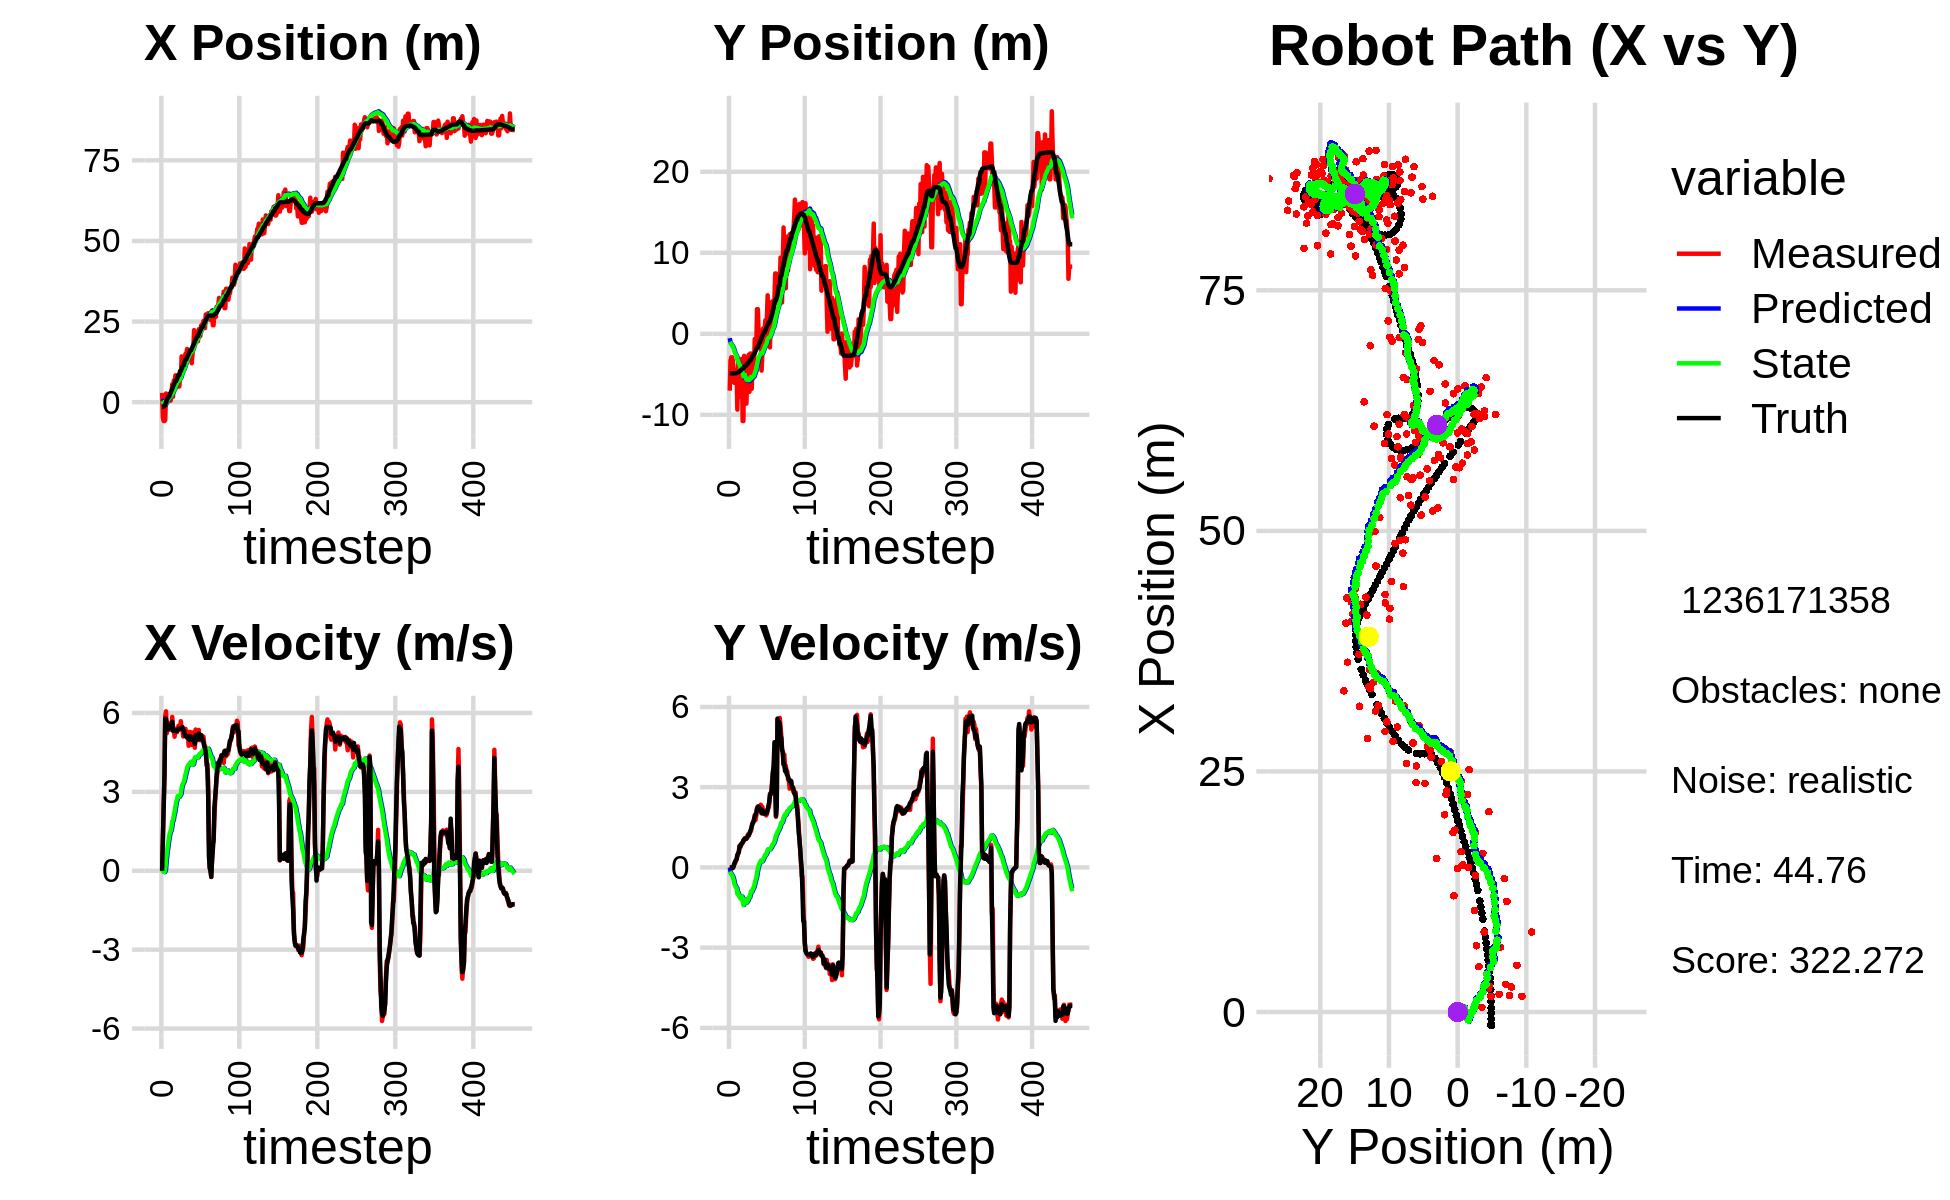

The table this chart was drawn from, first rows:
2.876750707433134657e+00, -7.016939639058993983e+00, 0.000000000000000000e+00, 0.000000000000000000e+00, 0.000000000000000000e+00, 0.000000000000000000e+00, 0.000000000000000000e+00, 0.000000000000000000e+00, 2.161007429488526199e-01, -5.387884520672469035e-01, 0.000000000000000000e+00, 0.000000000000000000e+00, -1.400846242944798981e+00, -4.885937212822946130e+00, 0.000000000000000000e+00, 0.000000000000000000e+00, 0.000000000000000000e+00, -7.494059536838904023e-05
2.876750707433134657e+00, -7.016939639058993983e+00, 0.000000000000000000e+00, 0.000000000000000000e+00, 2.161007429488526199e-01, -5.387884520672469035e-01, 0.000000000000000000e+00, 0.000000000000000000e+00, 4.079951792113555298e-01, -1.005048654581161216e+00, 2.937218091470108691e-02, -1.542403549923881678e-01, -1.400846242944798981e+00, -4.885937212822946130e+00, 0.000000000000000000e+00, 0.000000000000000000e+00, 0.000000000000000000e+00, -3.446885384619235992e-04
-4.846737861411590131e+00, -3.294976478958337118e+00, 1.218999976977602984e+00, 1.093274984778298061e-04, 4.109323973028256582e-01, -1.020472690080399980e+00, 2.937218091470108691e-02, -1.542403549923881678e-01, 5.258287777653808392e-02, -1.176209676973445806e+00, -1.338865328243168604e-02, -2.123280170535900568e-01, -1.397554159119641648e+00, -4.885937219293071898e+00, 1.199999999999999956e+00, 0.000000000000000000e+00, 1.200000047683715820e+00, -8.968621841631829739e-05
-5.844290494863168206e+00, -2.896541037090342385e+00, 2.503000018917308722e+00, 1.016366704952954483e-04, 5.124401244829491359e-02, -1.197442478678804711e+00, -1.338865328243168604e-02, -2.123280170535900568e-01, -3.241443424390781924e-01, -1.309434038478180184e+00, -4.589498416180777529e-02, -2.575062602127595746e-01, -1.209806203409099279e+00, -4.885954297837987959e+00, 2.399999999999999911e+00, 0.000000000000000000e+00, 2.400000095367431641e+00, -4.060594073962420225e-05
-5.844290494863168206e+00, -2.896541037090342385e+00, 3.653000113336656085e+00, 1.483335062055149282e-04, -3.287338408552589741e-01, -1.335184664499456053e+00, -4.589498416180777529e-02, -2.575062602127595746e-01, -6.439787918629276131e-01, -1.435758703787616497e+00, -4.764616819442928086e-02, -3.010203015860212772e-01, -1.209806203409099279e+00, -4.885954297837987959e+00, 3.600000000000000089e+00, -6.000000000000000125e-03, 3.599999904632568359e+00, -4.060594073962420225e-05
-5.580184221410650736e+00, -3.295420258439039962e+00, 5.896935454419732103e+00, -2.755561311914811115e-02, -6.487434086823705703e-01, -1.465860733946218630e+00, -4.764616819442928086e-02, -3.010203015860212772e-01, -8.485713018981058120e-01, -1.585993838135024925e+00, 3.698808503314933438e-02, -3.592353642558434590e-01, -7.340638636371469294e-01, -4.887860983187474417e+00, 5.780999999999999694e+00, -1.499999999999999944e-02, 5.781000137329101562e+00, 4.672836046665906906e-03
2.705378055778195900e+00, -4.622053481192508251e+00, 6.063824248119849436e+00, 4.618507239152039312e-02, -8.448724933947908688e-01, -1.621917374560609248e+00, 3.698808503314933438e-02, -3.592353642558434590e-01, -3.550247799096256651e-01, -1.822825095087254432e+00, 3.989332698785895137e-01, -4.621782229857024360e-01, -8.074355144407625862e-02, -4.890693790744088609e+00, 5.780999999999999694e+00, 1.700000000000000122e-02, 5.781000137329101562e+00, -7.616345304995775223e-03
1.844469190053458441e+00, -6.046107873074770822e+00, 5.229961033496590694e+00, 1.460488645849497558e-01, -3.151314529217666971e-01, -1.869042917385824731e+00, 3.989332698785895137e-01, -4.621782229857024360e-01, 3.355066709567144922e-02, -2.149437119664892037e+00, 6.581001671034456546e-01, -6.069125571381782658e-01, 4.635565280909119679e-01, -4.887606487246522136e+00, 5.522999999999999687e+00, 1.350000000000000089e-01, 5.525000095367431641e+00, -2.791816554963588715e-02
1.633494317704184740e+00, -4.847837379531531710e+00, 5.423885678327725834e+00, 1.514642919679127508e-01, 9.936068380601602301e-02, -2.210128375378709986e+00, 6.581001671034456546e-01, -6.069125571381782658e-01, 4.009310513150479149e-01, -2.371791241832263086e+00, 8.837492208665476134e-01, -6.825016332811817410e-01, 1.099798441382755287e+00, -4.871246585708941090e+00, 5.376999999999999780e+00, 2.240000000000000047e-01, 5.381000041961669922e+00, -2.791816554963588715e-02
2.439923107504217370e+00, -4.506244648412467413e+00, 5.382924128936497077e+00, 2.338203272489030871e-01, 4.893059734017026763e-01, -2.440041405160381149e+00, 8.837492208665476134e-01, -6.825016332811817410e-01, 8.209137317008364798e-01, -2.553625537313001903e+00, 1.107883641892908333e+00, -7.299048590429955130e-01, 1.716760873688915945e+00, -4.844943989595970280e+00, 5.375000000000000000e+00, 2.570000000000000062e-01, 5.381000041961669922e+00, -4.341012984514236450e-02
2.439923107504217370e+00, -4.506244648412467413e+00, 5.619449066975999330e+00, 3.101189065235637199e-01, 9.317020958901273131e-01, -2.626616023217301255e+00, 1.107883641892908333e+00, -7.299048590429955130e-01, 1.228130679788824509e+00, -2.722270866187754823e+00, 1.307705896695736891e+00, -7.670161028292339367e-01, 1.716760873688915945e+00, -4.844943989595970280e+00, 5.528999999999999915e+00, 2.949999999999999845e-01, 5.537000179290771484e+00, -5.513078719377517700e-02
1.637404918930073228e+00, -9.362251632334105622e+00, 5.551862905024412598e+00, 4.102515166804278079e-01, 1.358901269458398176e+00, -2.798972476470678039e+00, 1.307705896695736891e+00, -7.670161028292339367e-01, 1.539063182628014559e+00, -3.243037040155918760e+00, 1.445163087995892104e+00, -9.869534806956838935e-01, 2.355512857770474255e+00, -4.810319297278332407e+00, 5.546999999999999709e+00, 4.689999999999999725e-01, 5.566999912261962891e+00, -7.376033067703247070e-02
4.885156158692031680e-01, -3.509595633768270773e+00, 5.363940961160393428e+00, 5.086074011526472427e-01, 1.683579491427603880e+00, -3.341732388225487238e+00, 1.445163087995892104e+00, -9.869534806956838935e-01, 1.721747276904188384e+00, -3.291943668030762549e+00, 1.511337578738777276e+00, -9.461946758450497930e-01, 3.005361795198771002e+00, -4.763383269676810805e+00, 5.517000000000000348e+00, 5.200000000000000178e-01, 5.540999889373779297e+00, -9.453707933425903320e-02
2.592827796747035674e+00, -7.844565049646535115e+00, 5.421956286610791764e+00, 6.085428519575645234e-01, 1.872881034778066223e+00, -3.386563135615267672e+00, 1.511337578738777276e+00, -9.461946758450497930e-01, 2.077311337220418608e+00, -3.660072338237710721e+00, 1.643340555021409966e+00, -1.069730960102754480e+00, 3.534612893846410309e+00, -4.713546411494685451e+00, 5.511999999999999567e+00, 5.679999999999999494e-01, 5.540999889373779297e+00, -1.117690131068229675e-01
5.552214145850213889e+00, -5.216153130382986447e+00, 5.852748176039288985e+00, 8.133995581169445321e-01, 2.241645392722559471e+00, -3.767045434247985991e+00, 1.643340555021409966e+00, -1.069730960102754480e+00, 2.683564157531622918e+00, -3.801825170519479880e+00, 1.872419854107893578e+00, -1.072268873554121926e+00, 4.167251825328579073e+00, -4.643170998459462240e+00, 5.671000000000000263e+00, 7.930000000000000382e-01, 5.725999832153320312e+00, -1.380928307771682739e-01
1.705076694782951208e+00, -7.546211079255261467e+00, 5.386232221372130091e+00, 7.485643969298857447e-01, 2.870806142942412098e+00, -3.909052057874891961e+00, 1.872419854107893578e+00, -1.072268873554121926e+00, 2.891087085042313820e+00, -4.113280157886992860e+00, 1.916062326564055063e+00, -1.157428809814533555e+00, 4.812620401698939787e+00, -4.554906205596161328e+00, 5.315999999999999837e+00, 7.860000000000000320e-01, 5.374000072479248047e+00, -1.380928307771682739e-01
6.735868334814279379e+00, -6.223227605475246449e+00, 5.330631954838855435e+00, 8.308957553435738497e-01, 3.082693317698719238e+00, -4.229023038868445994e+00, 1.916062326564055063e+00, -1.157428809814533555e+00, 3.523384968628748837e+00, -4.304576546372212320e+00, 2.125328749850635912e+00, -1.180648312520114374e+00, 5.421964883868790608e+00, -4.460806832863961624e+00, 5.317999999999999616e+00, 8.770000000000000018e-01, 5.389999866485595703e+00, -1.546276360750198364e-01
4.721513986403560459e+00, -3.091817782203929443e+00, 5.098948480649472259e+00, 8.662030255178793103e-01, 3.735917843613812295e+00, -4.422641377624223935e+00, 2.125328749850635912e+00, -1.180648312520114374e+00, 3.923932832879057475e+00, -4.247747556897439658e+00, 2.226018830664323822e+00, -1.090091786089530945e+00, 5.930217981501385793e+00, -4.375149295078524680e+00, 5.312999999999999723e+00, 9.040000000000000258e-01, 5.389999866485595703e+00, -1.682723164558410645e-01
8.317194104413294653e+00, -1.076814995743569447e+01, 5.401341220716460612e+00, 9.369288325086289060e-01, 4.146534715945489502e+00, -4.356756735506392531e+00, 2.226018830664323822e+00, -1.090091786089530945e+00, 4.620570540901870693e+00, -4.765247778405359291e+00, 2.437068149888265367e+00, -1.261615040466220083e+00, 6.549276590377657747e+00, -4.268088445497070893e+00, 5.334999999999999964e+00, 9.280000000000000471e-01, 5.414999961853027344e+00, -1.717532277107238770e-01
8.317194104413294653e+00, -1.076814995743569447e+01, 5.375244063145157902e+00, 1.019114512890512358e+00, 4.864277355890696874e+00, -4.891409282451981255e+00, 2.437068149888265367e+00, -1.261615040466220083e+00, 5.264966378402609948e+00, -5.251469493294570690e+00, 2.613950795747365774e+00, -1.407742249764143416e+00, 6.549276590377657747e+00, -4.268088445497070893e+00, 5.310999999999999943e+00, 1.006000000000000005e+00, 5.406000137329101562e+00, -1.873701512813568115e-01
6.891801148842454872e+00, -2.725345598033572792e+00, 5.267169205972326296e+00, 9.986241585680787347e-01, 5.526361457977346348e+00, -5.392243718270984587e+00, 2.613950795747365774e+00, -1.407742249764143416e+00, 5.732065220252155591e+00, -5.112824733246087661e+00, 2.711722674474955852e+00, -1.279659505413258014e+00, 7.179764032161037868e+00, -4.151849851411586911e+00, 5.302999999999999936e+00, 1.048000000000000043e+00, 5.406000137329101562e+00, -1.873701512813568115e-01
8.324166476938687609e+00, -3.852125750290018580e+00, 5.388346451947191973e+00, 1.097599339884498315e+00, 6.003237487699650821e+00, -5.240790683787413862e+00, 2.711722674474955852e+00, -1.279659505413258014e+00, 6.291908136622093473e+00, -5.060061692052800986e+00, 2.838552023767666466e+00, -1.196017259721353199e+00, 7.791631937462495827e+00, -4.029180036070727056e+00, 5.358999999999999986e+00, 1.076999999999999957e+00, 5.466000080108642578e+00, -2.009494900703430176e-01
4.857651471921361264e+00, -8.619747088450539607e+00, 5.515794903061676635e+00, 1.087608859944084294e+00, 6.575763338998860341e+00, -5.179663418024936128e+00, 2.838552023767666466e+00, -1.196017259721353199e+00, 6.508792143121359786e+00, -5.360498910942249395e+00, 2.832700522919258113e+00, -1.261617825106358337e+00, 8.413082361637167494e+00, -3.905660556003143657e+00, 5.400999999999999801e+00, 1.070000000000000062e+00, 5.506000041961669922e+00, -1.946833282709121704e-01
4.857651471921361264e+00, -8.619747088450539607e+00, 5.356594958808583051e+00, 1.067863886671615470e+00, 6.792062195413285153e+00, -5.486660693452884985e+00, 2.832700522919258113e+00, -1.261617825106358337e+00, 6.700500475732598105e+00, -5.644208875095077182e+00, 2.816568298029607398e+00, -1.316857994795328723e+00, 8.413082361637167494e+00, -3.905660556003143657e+00, 5.400000000000000355e+00, 1.076000000000000068e+00, 5.506000041961669922e+00, -1.967752724885940552e-01
7.353043079446851316e+00, -5.631315276884746091e+00, 5.470684414788483885e+00, 1.114227570268334855e+00, 6.982157305535558578e+00, -5.775894674574610477e+00, 2.816568298029607398e+00, -1.316857994795328723e+00, 7.094755526174886029e+00, -5.691864244538212603e+00, 2.874115592377911366e+00, -1.277094049364868145e+00, 9.657097101005708950e+00, -3.655308173108613001e+00, 5.405000000000000249e+00, 1.120999999999999996e+00, 5.519999980926513672e+00, -2.009242326021194458e-01
7.353043079446851316e+00, -5.631315276884746091e+00, 5.687122894914473648e+00, 1.231824447726793892e+00, 7.382167085412676855e+00, -5.819573649474699018e+00, 2.874115592377911366e+00, -1.277094049364868145e+00, 7.463440374270991384e+00, -5.732026413171671386e+00, 2.920604470467804248e+00, -1.236893417883021318e+00, 9.657097101005708950e+00, -3.655308173108613001e+00, 5.418999999999999595e+00, 1.179999999999999938e+00, 5.546000003814697266e+00, -2.133038938045501709e-01
1.420014262225498136e+01, -2.594255790891743185e+00, 5.365182655401585343e+00, 1.191985326902797793e+00, 7.755500821317771631e+00, -5.855715754959973651e+00, 2.920604470467804248e+00, -1.236893417883021318e+00, 8.386496677720330695e+00, -5.550612327104604837e+00, 3.155973396527649300e+00, -1.116659515043021411e+00, 1.028324151030737177e+01, -3.519833967816632825e+00, 5.416000000000000369e+00, 1.193000000000000060e+00, 5.546000003814697266e+00, -2.186196595430374146e-01
1.149030500647242725e+01, -7.161712453399045941e+00, 5.431746222777823263e+00, 1.268943551684069027e+00, 8.702094017373095625e+00, -5.662278278608907200e+00, 3.155973396527649300e+00, -1.116659515043021411e+00, 9.009367724823944101e+00, -5.703095380275634341e+00, 3.275765193787607554e+00, -1.125879799800979075e+00, 1.090900254232527367e+01, -3.380775020202388959e+00, 5.464999999999999858e+00, 1.262000000000000011e+00, 5.609000205993652344e+00, -2.295001149177551270e-01
1.056024658669109328e+01, -2.437810347532264554e+00, 5.106034984230024776e+00, 1.320410735440263217e+00, 9.336944244202705079e+00, -5.815683360255731849e+00, 3.275765193787607554e+00, -1.125879799800979075e+00, 9.494912431642287487e+00, -5.507896431687360206e+00, 3.340504315190296669e+00, -1.009492644127711891e+00, 1.152766251544986353e+01, -3.234833166651968739e+00, 5.350999999999999979e+00, 1.358000000000000096e+00, 5.520999908447265625e+00, -2.530544400215148926e-01
1.056024658669109328e+01, -2.437810347532264554e+00, 5.253194074045930861e+00, 1.358465790411619079e+00, 9.828962863161317287e+00, -5.608845696100130951e+00, 3.340504315190296669e+00, -1.009492644127711891e+00, 9.945976604024160395e+00, -5.320827449984379953e+00, 3.391104325583315759e+00, -9.025030325344199911e-01, 1.152766251544986353e+01, -3.234833166651968739e+00, 5.333999999999999631e+00, 1.423000000000000043e+00, 5.520999908447265625e+00, -2.530544400215148926e-01
1.386380314871881758e+01, -6.788695023646607929e+00, 5.393335607077926142e+00, 1.536747475863195378e+00, 1.028508703658249246e+01, -5.411077753237822030e+00, 3.391104325583315759e+00, -9.025030325344199911e-01, 1.064855965917461766e+01, -5.444677036626484501e+00, 3.524386236558010310e+00, -9.091622701786891136e-01, 1.263913941420726594e+01, -2.933151647921977467e+00, 5.190000000000000391e+00, 1.532000000000000028e+00, 5.410999774932861328e+00, -2.775785923004150391e-01
1.501380288607322910e+01, -3.871465490412326016e+00, 5.396237385418155341e+00, 1.667490152470060494e+00, 1.100099828283041958e+01, -5.535593263644353001e+00, 3.524386236558010310e+00, -9.091622701786891136e-01, 1.139679391482519399e+01, -5.353402614912688762e+00, 3.666490653157305157e+00, -8.417977296340758420e-01, 1.324543786047119376e+01, -2.745223567243712193e+00, 5.116999999999999993e+00, 1.627999999999999892e+00, 5.369999885559082031e+00, -2.997020184993743896e-01
1.501380288607322910e+01, -3.871465490412326016e+00, 5.203820805551797157e+00, 1.708151227043532172e+00, 1.176344298014092438e+01, -5.437582387876096490e+00, 3.666490653157305157e+00, -8.417977296340758420e-01, 1.208357449774359083e+01, -5.265031577079027691e+00, 3.780586569141683118e+00, -7.789313820982889380e-01, 1.324543786047119376e+01, -2.745223567243712193e+00, 5.100999999999999979e+00, 1.675999999999999934e+00, 5.369999885559082031e+00, -3.171680867671966553e-01
1.648852896658009826e+01, -3.662740633441389004e+00, 5.123286559198241719e+00, 1.796099873453339324e+00, 1.246163315465775945e+01, -5.342924715288856596e+00, 3.780586569141683118e+00, -7.789313820982889380e-01, 1.284182623052104688e+01, -5.163881572605077963e+00, 3.912437109870337437e+00, -7.149492097478681307e-01, 1.383023667373331200e+01, -2.551863716044608932e+00, 5.062999999999999723e+00, 1.776000000000000023e+00, 5.364999771118164062e+00, -3.371876180171966553e-01
1.521026974918834007e+01, -6.388737423788813929e-01, 5.277281013797524345e+00, 1.964297985027856797e+00, 1.323306994150808080e+01, -5.235376493579864565e+00, 3.912437109870337437e+00, -7.149492097478681307e-01, 1.343814116254191937e+01, -4.855091218256355035e+00, 3.986427884995153992e+00, -5.861476198220485490e-01, 1.442034935960050213e+01, -2.343732640664402567e+00, 5.113000000000000433e+00, 1.901999999999999913e+00, 5.454999923706054688e+00, -3.563292622566223145e-01
1.530283048740460217e+01, -7.349811058133378650e-01, 4.753395354899528691e+00, 1.769298412053096792e+00, 1.383678395104143455e+01, -4.913705980238559867e+00, 3.986427884995153992e+00, -5.861476198220485490e-01, 1.398185965496527317e+01, -4.572722960056653463e+00, 4.037372427699714272e+00, -4.724696321264431065e-01, 1.491249680536956390e+01, -2.160526320864582406e+00, 5.091999999999999638e+00, 1.955999999999999961e+00, 5.454999923706054688e+00, -3.563292622566223145e-01
1.501009908296714279e+01, -1.554905042458154085e+00, 4.885840687984352115e+00, 1.923944128726074343e+00, 1.438559689773524397e+01, -4.619969923269297674e+00, 4.037372427699714272e+00, -4.724696321264431065e-01, 1.446096580995273406e+01, -4.356567045644700542e+00, 4.065993612869602813e+00, -3.849786616387898541e-01, 1.548905777944067275e+01, -1.932761715051141804e+00, 4.972999999999999865e+00, 2.037999999999999812e+00, 5.375000000000000000e+00, -3.751324415206909180e-01
1.594524876064455832e+01, 3.043120815313985261e+00, 5.279746282165903359e+00, 2.200608278578413568e+00, 1.486756517123969346e+01, -4.395064911808579389e+00, 4.065993612869602813e+00, -3.849786616387898541e-01, 1.499062991998150984e+01, -3.833778244679208136e+00, 4.111559925342753274e+00, -2.051353431348059420e-01, 1.604999184593313544e+01, -1.697777792975794897e+00, 5.112000000000000099e+00, 2.200000000000000178e+00, 5.565000057220458984e+00, -3.949063420295715332e-01
1.594524876064455832e+01, 3.043120815313985261e+00, 5.224383262488470514e+00, 2.284431031183525196e+00, 1.540178591251578588e+01, -3.854291778992688933e+00, 4.111559925342753274e+00, -2.051353431348059420e-01, 1.547664292354653703e+01, -3.335397935483084275e+00, 4.141015782315774274e+00, -4.089441263578988406e-02, 1.604999184593313544e+01, -1.697777792975794897e+00, 5.091999999999999638e+00, 2.245999999999999996e+00, 5.565000057220458984e+00, -4.122117459774017334e-01
1.208507847792246181e+01, 5.494768159046218292e-01, 4.784172868906196641e+00, 2.164414516502048969e+00, 1.589074450177811393e+01, -3.339487376746663294e+00, 4.141015782315774274e+00, -4.089441263578988406e-02, 1.558572176614291038e+01, -3.031576165055880345e+00, 4.047638725434675067e+00, 5.643431128451693868e-02, 1.663474488300317944e+01, -1.440802858138231501e+00, 5.035000000000000142e+00, 2.273000000000000131e+00, 5.524000167846679688e+00, -4.248574674129486084e-01
1.493189167950428953e+01, 2.704711223200632550e-02, 5.047496770122969600e+00, 2.259132283882149927e+00, 1.599048563868637807e+01, -3.025932733927428675e+00, 4.047638725434675067e+00, 5.643431128451693868e-02, 1.592675488986120591e+01, -2.775944797022577237e+00, 4.032525535716011689e+00, 1.350963769679704718e-01, 1.721460747704774263e+01, -1.179284856953559002e+00, 4.966000000000000192e+00, 2.217999999999999972e+00, 5.439000129699707031e+00, -4.208352863788604736e-01
1.666713654976721770e+01, -5.141720331018134749e-01, 5.194822373739105714e+00, 2.304411096686121763e+00, 1.633000744343280530e+01, -2.762435159325780099e+00, 4.032525535716011689e+00, 1.350963769679704718e-01, 1.638799432198383244e+01, -2.568276188736419829e+00, 4.056488634446999697e+00, 1.961310188621209205e-01, 1.769628930079909068e+01, -9.639504413468710231e-01, 4.969999999999999751e+00, 2.209999999999999964e+00, 5.439000129699707031e+00, -4.175170063972473145e-01
2.234499573697600994e+01, -7.054677769007636767e-01, 5.282575580451358555e+00, 2.343338214644912210e+00, 1.679364318542853241e+01, -2.548663086850207815e+00, 4.056488634446999697e+00, 1.961310188621209205e-01, 1.729187126290556265e+01, -2.383139126363415183e+00, 4.218395754496864214e+00, 2.479932994360294352e-01, 1.826630997649762023e+01, -7.115974876907226188e-01, 4.959999999999999964e+00, 2.188000000000000167e+00, 5.421000003814697266e+00, -4.175170063972473145e-01
2.081822800606358470e+01, -4.541496799327309652e+00, 4.676060744401395297e+00, 2.018193314355110068e+00, 1.771371083835524729e+01, -2.358339796419812284e+00, 4.218395754496864214e+00, 2.479932994360294352e-01, 1.798619626905749058e+01, -2.465593590403512447e+00, 4.305588817273044988e+00, 2.190881004309691571e-01, 1.882694840426179539e+01, -4.703722451497818757e-01, 4.820999999999999730e+00, 2.036999999999999922e+00, 5.234000205993652344e+00, -3.992174267768859863e-01
1.864839071065203768e+01, -2.585423038688733577e+00, 5.371560563257866683e+00, 2.266105960820329557e+00, 1.841675515078479464e+01, -2.443684780360415587e+00, 4.305588817273044988e+00, 2.190881004309691571e-01, 1.846291989178160620e+01, -2.412143484603156196e+00, 4.325124039167404177e+00, 2.309680171378172830e-01, 1.938050675392020139e+01, -2.374496910231870261e-01, 5.155000000000000249e+00, 2.137999999999999901e+00, 5.580999851226806641e+00, -3.992174267768859863e-01
1.865830874475694046e+01, 6.601679471440484726e-01, 5.199540301766425898e+00, 2.146020887667850374e+00, 1.889543229569834537e+01, -2.389046682889374384e+00, 4.325124039167404177e+00, 2.309680171378172830e-01, 1.889736237548953213e+01, -2.153547702105390371e+00, 4.329958585634151369e+00, 3.009805121900168690e-01, 1.987083077414555632e+01, -3.558926389626818759e-02, 4.972000000000000419e+00, 2.016999999999999904e+00, 5.364999771118164062e+00, -3.914345204830169678e-01
1.889780700211077757e+01, 4.194014663078624028e-01, 4.995299305446647686e+00, 2.013947003715078843e+00, 1.933035823405294806e+01, -2.123449650886388707e+00, 4.329958585634151369e+00, 3.009805121900168690e-01, 1.931064778563477091e+01, -1.926012891652631787e+00, 4.327077774692464907e+00, 3.592751392251420373e-01, 2.044326996824965548e+01, 1.960167424965381100e-01, 5.057999999999999829e+00, 2.061999999999999833e+00, 5.461999893188476562e+00, -3.832347989082336426e-01
1.889780700211077757e+01, 4.194014663078624028e-01, 4.973172149717006718e+00, 2.023294175026142838e+00, 1.974335556310401785e+01, -1.890085377730117644e+00, 4.327077774692464907e+00, 3.592751392251420373e-01, 1.968856402130384708e+01, -1.709771371581956689e+00, 4.313293512050525358e+00, 4.121731237808151649e-01, 2.044326996824965548e+01, 1.960167424965381100e-01, 4.993000000000000327e+00, 2.009999999999999787e+00, 5.382999897003173828e+00, -3.863905072212219238e-01
2.260932123699456042e+01, 1.680796816267442484e+00, 5.355164627786887621e+00, 2.118558658184082066e+00, 2.011989337250890131e+01, -1.668554059203875228e+00, 4.313293512050525358e+00, 4.121731237808151649e-01, 2.035383806006239737e+01, -1.421904907375972860e+00, 4.390236956042743444e+00, 4.832020083009230804e-01, 2.101996350321698870e+01, 4.302429700999604312e-01, 5.219000000000000306e+00, 2.064999999999999947e+00, 5.612999916076660156e+00, -3.767164945602416992e-01
2.259496474270718380e+01, -1.423461482464533301e+00, 4.973903943934814720e+00, 1.943162676192704108e+00, 2.079286175566667083e+01, -1.373584706545880607e+00, 4.390236956042743444e+00, 4.832020083009230804e-01, 2.095784315420496213e+01, -1.349580741423758612e+00, 4.443660563884598957e+00, 4.916797513400645303e-01, 2.161149907117355795e+01, 6.640948789086945636e-01, 5.139000000000000234e+00, 2.009999999999999787e+00, 5.519000053405761719e+00, -3.724388182163238525e-01
2.050161898180515863e+01, 1.904989315914939807e+00, 4.962448561260307756e+00, 1.996473148326247671e+00, 2.140220921059342274e+01, -1.300412766289752220e+00, 4.443660563884598957e+00, 4.916797513400645303e-01, 2.133971248293446266e+01, -1.069149195159737165e+00, 4.426987102703018984e+00, 5.571339560472202690e-01, 2.220512032491231480e+01, 8.972100758645233931e-01, 5.011999999999999567e+00, 2.035000000000000142e+00, 5.408999919891357422e+00, -3.825014531612396240e-01
2.375318396116203701e+01, 4.752994492255819381e+00, 5.002526951291292434e+00, 2.147523589627001961e+00, 2.178241119320476571e+01, -1.013435799555015171e+00, 4.426987102703018984e+00, 5.571339560472202690e-01, 2.196098143585993157e+01, -6.197051295315325614e-01, 4.484328209738060345e+00, 6.665844081276186550e-01, 2.268646931682858536e+01, 1.092729523173164186e+00, 5.160999999999999588e+00, 2.157000000000000028e+00, 5.593999862670898438e+00, -4.054968059062957764e-01
2.403788661928961545e+01, -5.253223637779498301e-01, 5.137606499066584398e+00, 2.205511586123193979e+00, 2.240941425683373822e+01, -5.530466887187707181e-01, 4.484328209738060345e+00, 6.665844081276186550e-01, 2.256119141746661327e+01, -5.236076135366991569e-01, 4.533764619727417511e+00, 6.764351559914352219e-01, 2.327663636197313224e+01, 1.347904159651069245e+00, 5.059999999999999609e+00, 2.306000000000000050e+00, 5.560999870300292969e+00, -4.054968059062957764e-01
2.403788661928961545e+01, -5.253223637779498301e-01, 4.936407315951391261e+00, 2.340138853164623889e+00, 2.301456787943935467e+01, -4.559640979375556569e-01, 4.533764619727417511e+00, 6.764351559914352219e-01, 2.310968016934489455e+01, -4.306922583456893605e-01, 4.564666316837442395e+00, 6.852455057431653396e-01, 2.327663636197313224e+01, 1.347904159651069245e+00, 5.003000000000000114e+00, 2.427000000000000046e+00, 5.560999870300292969e+00, -4.426787197589874268e-01
2.519470691703093834e+01, -1.682256982684825264e+00, 5.098653999294987749e+00, 2.754224624049399495e+00, 2.356614680102863701e+01, -3.621677077713728043e-01, 4.564666316837442395e+00, 6.852455057431653396e-01, 2.371481473994775158e+01, -4.082962394924850580e-01, 4.612452131174480385e+00, 6.753562206200564022e-01, 2.385259079933143411e+01, 1.624756767366995813e+00, 4.878999999999999559e+00, 2.676000000000000156e+00, 5.565000057220458984e+00, -4.952777326107025146e-01
2.297252345063195733e+01, 1.611802293782258255e+00, 4.809271324333103337e+00, 2.788080073920857771e+00, 2.417605995306519873e+01, -3.407606174304794178e-01, 4.612452131174480385e+00, 6.753562206200564022e-01, 2.408059844407078742e+01, -1.820786465665207576e-01, 4.584351237632114717e+00, 7.201182534431792570e-01, 2.440913987176708488e+01, 1.926949932024627055e+00, 4.725999999999999979e+00, 2.759999999999999787e+00, 5.473000049591064453e+00, -5.253819227218627930e-01
2.297252345063195733e+01, 1.611802293782258255e+00, 4.746116694802309688e+00, 2.751467424665707373e+00, 2.453903356783400014e+01, -1.100668212222028347e-01, 4.584351237632114717e+00, 7.201182534431792570e-01, 2.441254433956055081e+01, 3.214331416161027299e-02, 4.546690957141784395e+00, 7.601758257627651005e-01, 2.485894417747776686e+01, 2.187761260857961521e+00, 4.676999999999999602e+00, 2.841000000000000192e+00, 5.473000049591064453e+00, -5.253819227218627930e-01
2.720314002051848590e+01, 4.002187683104156513e+00, 4.521653347062823514e+00, 3.266303074581000665e+00, 2.486721343527472783e+01, 1.081608967378867858e-01, 4.546690957141784395e+00, 7.601758257627651005e-01, 2.506098316077904187e+01, 3.925180058560230334e-01, 4.605373385918852591e+00, 8.380419755316635966e-01, 2.539160466237886382e+01, 2.521710826810928285e+00, 4.483999999999999986e+00, 3.144000000000000128e+00, 5.475999832153320312e+00, -6.255816221237182617e-01
2.706533050536942753e+01, 1.093716813952666067e+00, 3.997096616990555074e+00, 3.574110030723203657e+00, 2.552152049937092571e+01, 4.763222034091894042e-01, 4.605373385918852591e+00, 8.380419755316635966e-01, 2.563525685586247249e+01, 5.610504682937281773e-01, 4.636998199686778399e+00, 8.634395511198670325e-01, 2.590438103649580981e+01, 2.899186565552278605e+00, 4.166000000000000369e+00, 3.575000000000000178e+00, 5.488999843597412109e+00, -7.295883893966674805e-01
2.604626676432112831e+01, 2.382955982888652624e+00, 4.067168704622285524e+00, 3.636766847727253005e+00, 2.609895667583115042e+01, 6.473944234057148472e-01, 4.636998199686778399e+00, 8.634395511198670325e-01, 2.608084437390701993e+01, 8.011902623791571365e-01, 4.628837272489280785e+00, 9.067940858641729829e-01, 2.637070298216359987e+01, 3.326632931039338104e+00, 3.926000000000000156e+00, 3.835999999999999854e+00, 5.488999843597412109e+00, -7.295883893966674805e-01
2.760358083255898620e+01, 4.390758528701152130e+00, 3.411296208885953973e+00, 4.404440972510315078e+00, 2.654372810115594916e+01, 8.918696709655744570e-01, 4.628837272489280785e+00, 9.067940858641729829e-01, 2.660252461241954336e+01, 1.165549892884896632e+00, 4.640926451065347180e+00, 9.819577780390587041e-01, 2.674012208024076287e+01, 3.831166699352086980e+00, 2.943000000000000060e+00, 4.681000000000000050e+00, 5.528999805450439453e+00, -9.117906689643859863e-01
... 393 more rows
